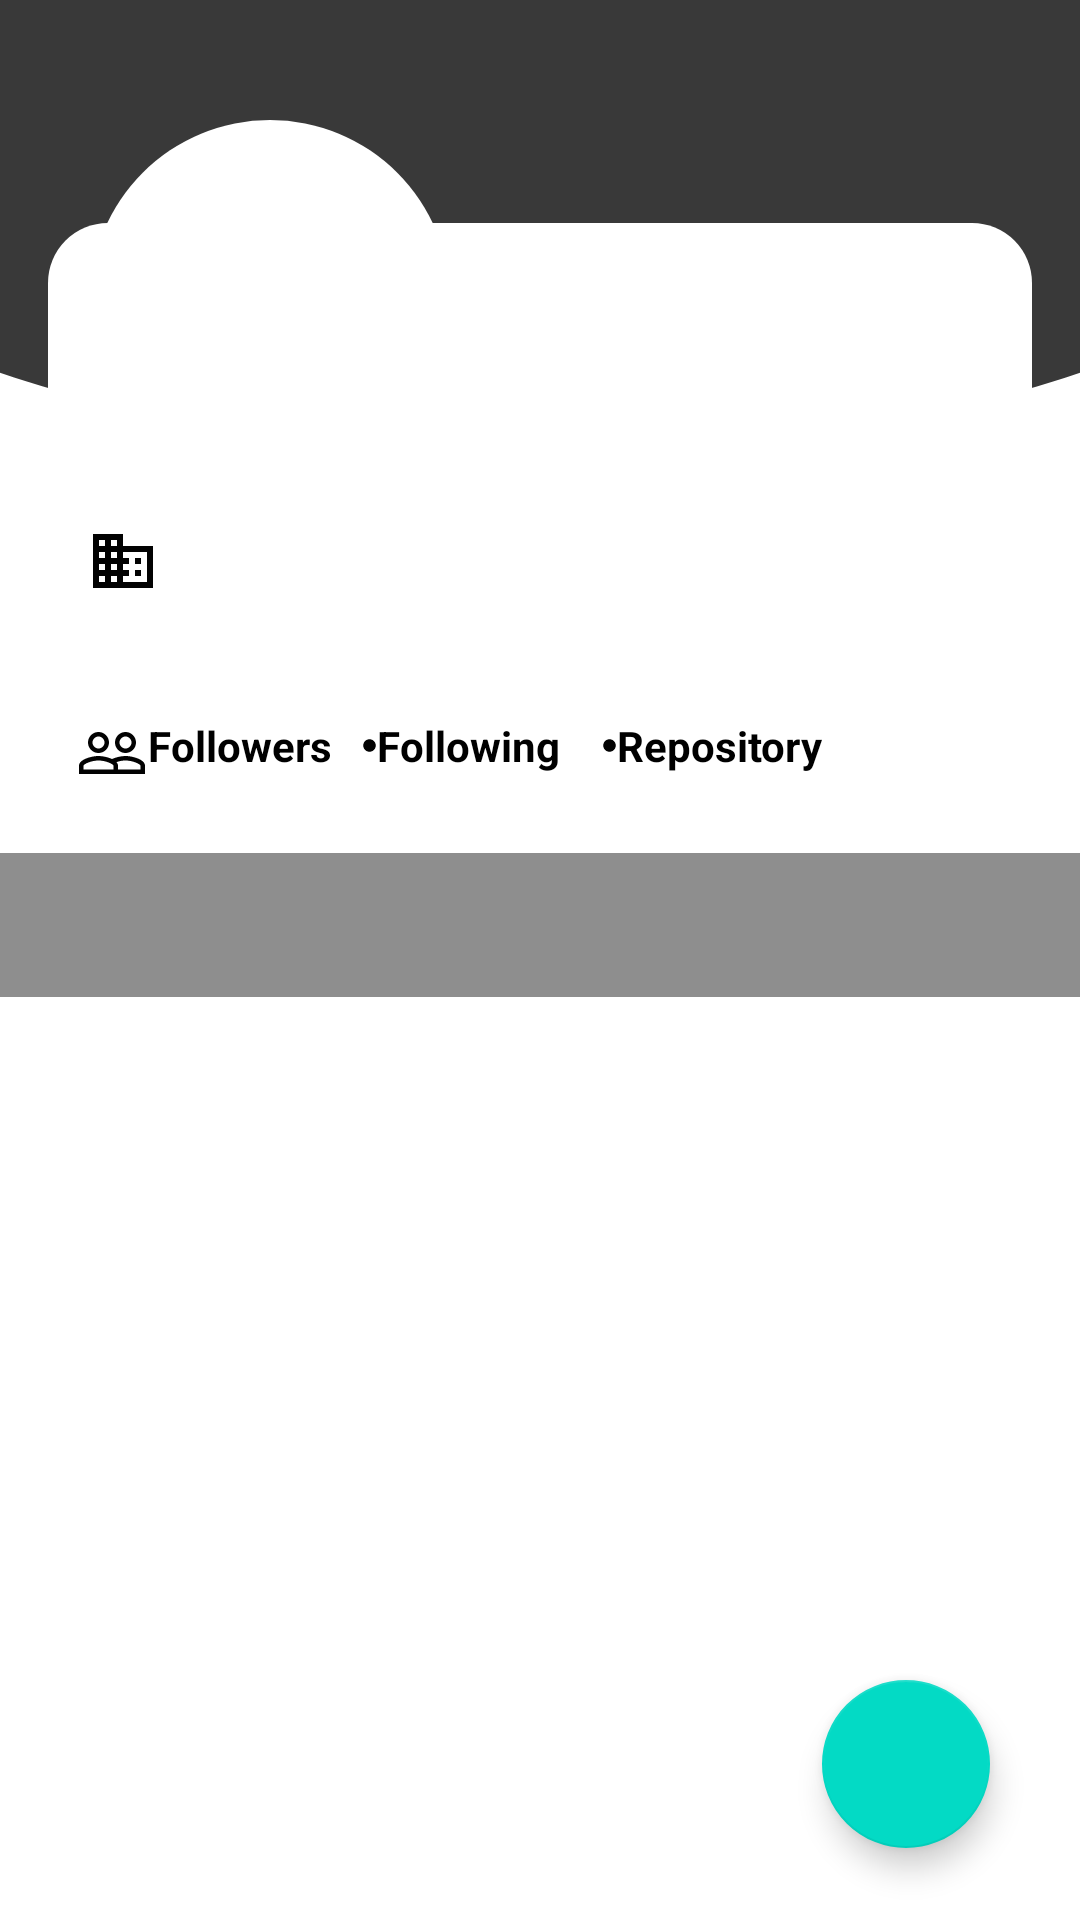

Produce the Android XML layout that renders to this screen, including the resource entries it uses.
<!-- AndroidManifest.xml: application theme Theme.MySubmissionBFAAGithubUserApps -->
<!-- res/layout/activity_detail.xml -->
<?xml version="1.0" encoding="utf-8"?>
<androidx.constraintlayout.widget.ConstraintLayout xmlns:android="http://schemas.android.com/apk/res/android"
    xmlns:app="http://schemas.android.com/apk/res-auto"
    xmlns:tools="http://schemas.android.com/tools"
    android:layout_width="match_parent"
    android:layout_height="match_parent"
    tools:context=".ui.detail.DetailActivity">

    <ImageView
        android:id="@+id/background_profile"
        android:layout_width="match_parent"
        android:layout_height="150dp"
        android:contentDescription="@string/background_profile"
        android:background="@drawable/half_rounded"
        app:layout_constraintTop_toTopOf="parent" />

    <View
        android:id="@+id/view"
        android:layout_width="0dp"
        android:layout_height="200dp"
        android:layout_marginStart="16dp"
        android:layout_marginEnd="16dp"
        android:background="@drawable/bg_search"
        app:layout_constraintBottom_toBottomOf="parent"
        app:layout_constraintEnd_toEndOf="parent"
        app:layout_constraintHorizontal_bias="0.0"
        app:layout_constraintStart_toStartOf="parent"
        app:layout_constraintTop_toTopOf="@+id/background_profile"
        app:layout_constraintVertical_bias="0.169" />

    <ImageView
        android:id="@+id/iv_profil"
        android:layout_width="120dp"
        android:layout_height="120dp"
        android:layout_marginTop="40dp"
        android:layout_marginEnd="180dp"
        android:contentDescription="@string/photo_profil"
        android:background="@drawable/bg_profile"
        app:layout_constraintEnd_toEndOf="parent"
        app:layout_constraintStart_toStartOf="parent"
        app:layout_constraintTop_toTopOf="parent"
        tools:src="@tools:sample/avatars" />

    <TextView
        android:id="@+id/tv_name"
        android:layout_width="180dp"
        android:layout_height="wrap_content"
        android:layout_marginTop="50dp"
        android:layout_marginStart="10dp"
        tools:text="@string/name"
        android:maxLines="2"
        android:textStyle="bold"
        android:textColor="@color/black"
        android:textSize="18sp"
        android:padding="3dp"
        app:layout_constraintStart_toEndOf="@+id/iv_profil"
        app:layout_constraintTop_toTopOf="@+id/iv_profil" />

    <TextView
        android:id="@+id/tv_username"
        android:layout_width="wrap_content"
        android:layout_height="wrap_content"
        android:layout_marginStart="10dp"
        android:textSize="14sp"
        android:textStyle="italic"
        android:textColor="@color/black"
        app:layout_constraintStart_toEndOf="@+id/iv_profil"
        app:layout_constraintTop_toBottomOf="@+id/tv_name"
        tools:text="Username" />

    <TextView
        android:id="@+id/tv_company"
        android:layout_width="330dp"
        android:layout_height="wrap_content"
        android:layout_marginStart="10dp"
        android:layout_marginTop="12dp"
        android:padding="3dp"
        android:maxLines="2"
        android:textColor="@color/black"
        app:drawableStartCompat="@drawable/ic_business"
        app:layout_constraintEnd_toEndOf="@+id/view"
        app:layout_constraintHorizontal_bias="0.0"
        app:layout_constraintStart_toStartOf="@+id/view"
        app:layout_constraintTop_toBottomOf="@+id/iv_profil"
        tools:text="  Company" />

    <TextView
        android:id="@+id/tv_location"
        android:layout_width="330dp"
        android:layout_height="wrap_content"
        android:layout_marginStart="10dp"
        android:layout_marginTop="4dp"
        android:textColor="@color/black"
        android:padding="3dp"
        android:maxLines="2"
        app:drawableStartCompat="@drawable/ic_location"
        app:layout_constraintEnd_toEndOf="@+id/view"
        app:layout_constraintHorizontal_bias="0.0"
        app:layout_constraintStart_toStartOf="@+id/view"
        app:layout_constraintTop_toBottomOf="@+id/tv_company"
        tools:text="  Location" />

    <LinearLayout
        android:id="@+id/linearLayout"
        android:layout_width="wrap_content"
        android:layout_height="wrap_content"
        android:layout_marginStart="8dp"
        android:layout_marginTop="8dp"
        android:orientation="horizontal"
        app:layout_constraintBottom_toBottomOf="@+id/view"
        app:layout_constraintEnd_toEndOf="@+id/view"
        app:layout_constraintHorizontal_bias="0.02"
        app:layout_constraintStart_toStartOf="@+id/view"
        app:layout_constraintTop_toBottomOf="@+id/tv_location"
        app:layout_constraintVertical_bias="0.0" >

        <TextView
            android:layout_width="wrap_content"
            android:layout_height="wrap_content"
            android:text="@string/followers"
            android:textStyle="bold"
            android:textColor="@color/black"
            app:drawableStartCompat="@drawable/ic_people_outline"/>

        <TextView
            android:id="@+id/tv_followers"
            android:layout_width="wrap_content"
            android:layout_height="wrap_content"
            android:layout_marginEnd="5dp"
            android:layout_marginStart="5dp"
            android:textStyle="bold"
            android:textColor="@color/black"/>

        <TextView
            android:layout_width="wrap_content"
            android:layout_height="wrap_content"
            android:text="@string/following"
            android:textStyle="bold"
            android:textColor="@color/black"
            app:drawableStartCompat="@drawable/ic_circle"
            android:gravity="center_vertical"/>

        <TextView
            android:id="@+id/tv_following"
            android:layout_width="wrap_content"
            android:layout_height="wrap_content"
            android:gravity="center_vertical"
            android:layout_marginStart="5dp"
            android:layout_marginEnd="5dp"
            android:textStyle="bold"
            android:textColor="@color/black"/>

        <TextView
            android:layout_width="wrap_content"
            android:layout_height="wrap_content"
            android:text="@string/repository"
            android:textStyle="bold"
            android:textColor="@color/black"
            app:drawableStartCompat="@drawable/ic_circle"
            android:layout_marginStart="4dp"/>

        <TextView
            android:id="@+id/tv_repository"
            android:layout_width="wrap_content"
            android:layout_height="wrap_content"
            android:layout_marginStart="5dp"
            android:textStyle="bold"
            android:textColor="@color/black"/>
    </LinearLayout>

    <com.google.android.material.tabs.TabLayout
        android:id="@+id/tabs"
        android:layout_width="0dp"
        android:layout_height="wrap_content"
        android:layout_marginTop="10dp"
        android:background="@color/grey"
        app:layout_constraintEnd_toEndOf="parent"
        app:layout_constraintStart_toStartOf="parent"
        app:layout_constraintTop_toBottomOf="@+id/view"
        app:tabTextColor="@color/black"
        app:tabSelectedTextColor="@color/white_smoke"/>

    <androidx.viewpager2.widget.ViewPager2
        android:id="@+id/viewpager"
        android:layout_width="0dp"
        android:layout_height="0dp"
        app:layout_constraintBottom_toBottomOf="parent"
        app:layout_constraintEnd_toEndOf="parent"
        app:layout_constraintStart_toStartOf="parent"
        app:layout_constraintTop_toBottomOf="@+id/tabs" />

    <com.google.android.material.floatingactionbutton.FloatingActionButton
        android:id="@+id/fab_favorite"
        android:layout_width="wrap_content"
        android:layout_height="wrap_content"
        android:layout_marginBottom="24dp"
        android:layout_marginEnd="30dp"
        android:contentDescription="@string/button_favorite"
        app:layout_constraintBottom_toBottomOf="parent"
        app:layout_constraintEnd_toEndOf="parent"
        app:srcCompat="@drawable/ic_favorite_border" />

</androidx.constraintlayout.widget.ConstraintLayout>
<!-- resources referenced by this layout -->
<resources>
  <color name="black">#FF000000</color>
  <color name="grey">#8e8e8e</color>
  <color name="white_smoke">#F5F5F5</color>
  <!-- drawable bg_profile (drawable) -->
  <?xml version="1.0" encoding="utf-8"?>
  <shape xmlns:android="http://schemas.android.com/apk/res/android"
      android:shape="oval">
  
      <gradient
          android:angle="150"
          android:startColor="@color/white"
          android:endColor="@color/white"/>
  
      <corners
          android:radius="0dp"/>
  
      <solid android:color="@color/white"/>
  
      <padding
          android:top="3dp"
          android:left="5dp"
          android:right="5dp"/>
  
  </shape>
  <!-- drawable bg_search (drawable) -->
  <?xml version="1.0" encoding="utf-8"?>
  <shape
      xmlns:android="http://schemas.android.com/apk/res/android">
      <corners android:radius="20dp"/>
      <solid android:color="@color/white"/>
  </shape>
  <!-- drawable half_rounded (drawable) -->
  <vector xmlns:android="http://schemas.android.com/apk/res/android"
      xmlns:tools="http://schemas.android.com/tools"
      android:width="483dp"
      android:height="175dp"
      android:viewportWidth="411"
      android:viewportHeight="176"
      tools:ignore="VectorRaster">
  
      <path
          android:fillColor="#393939"
          android:fillType="evenOdd"
          android:pathData="M0,0L411,0L411,145.82L411,145.82C297.581,186.06 113.419,186.06 0,145.82L0,0Z" />
  </vector>
  <!-- drawable ic_business (drawable) -->
  <vector xmlns:android="http://schemas.android.com/apk/res/android"
      android:width="24dp"
      android:height="24dp"
      android:viewportWidth="24"
      android:viewportHeight="24"
      android:tint="#020202">
    <path
        android:fillColor="@android:color/white"
        android:pathData="M12,7L12,3L2,3v18h20L22,7L12,7zM6,19L4,19v-2h2v2zM6,15L4,15v-2h2v2zM6,11L4,11L4,9h2v2zM6,7L4,7L4,5h2v2zM10,19L8,19v-2h2v2zM10,15L8,15v-2h2v2zM10,11L8,11L8,9h2v2zM10,7L8,7L8,5h2v2zM20,19h-8v-2h2v-2h-2v-2h2v-2h-2L12,9h8v10zM18,11h-2v2h2v-2zM18,15h-2v2h2v-2z"/>
  </vector>
  <!-- drawable ic_circle (drawable) -->
  <vector
      android:height="5dp"
      android:tint="#020202"
      android:viewportHeight="24"
      android:viewportWidth="24"
      android:width="5dp"
      xmlns:android="http://schemas.android.com/apk/res/android">
      <path
          android:fillColor="@android:color/white"
          android:pathData="M12,2C6.47,2 2,6.47 2,12s4.47,10 10,10 10,-4.47 10,-10S17.53,2 12,2z"/>
  </vector>
  <string name="background_profile">Background Profile</string>
  <string name="button_favorite">Button Favorite</string>
  <string name="followers">Followers</string>
  <string name="following">Following</string>
  <string name="name">Name</string>
  <string name="photo_profil">Photo Profil</string>
  <string name="repository">Repository</string>
  <style name="Theme.MySubmissionBFAAGithubUserApps" parent="Theme.MaterialComponents.DayNight.DarkActionBar">
          
          <item name="colorPrimary">@color/color_primary</item>
          <item name="colorPrimaryVariant">@color/color_primary</item>
          <item name="colorOnPrimary">@color/color_accent</item>
          
          <item name="colorSecondary">@color/color_accent</item>
          <item name="colorSecondaryVariant">@color/teal_700</item>
          <item name="colorOnSecondary">@color/white</item>
          
          <item name="android:statusBarColor" tools:targetApi="l">?attr/colorPrimaryVariant</item>
          
      </style>
  <color name="white">#FFFFFFFF</color>
  <color name="color_primary">#393939</color>
  <color name="color_accent">#03DAC5</color>
  <color name="teal_700">#FF018786</color>
</resources>
